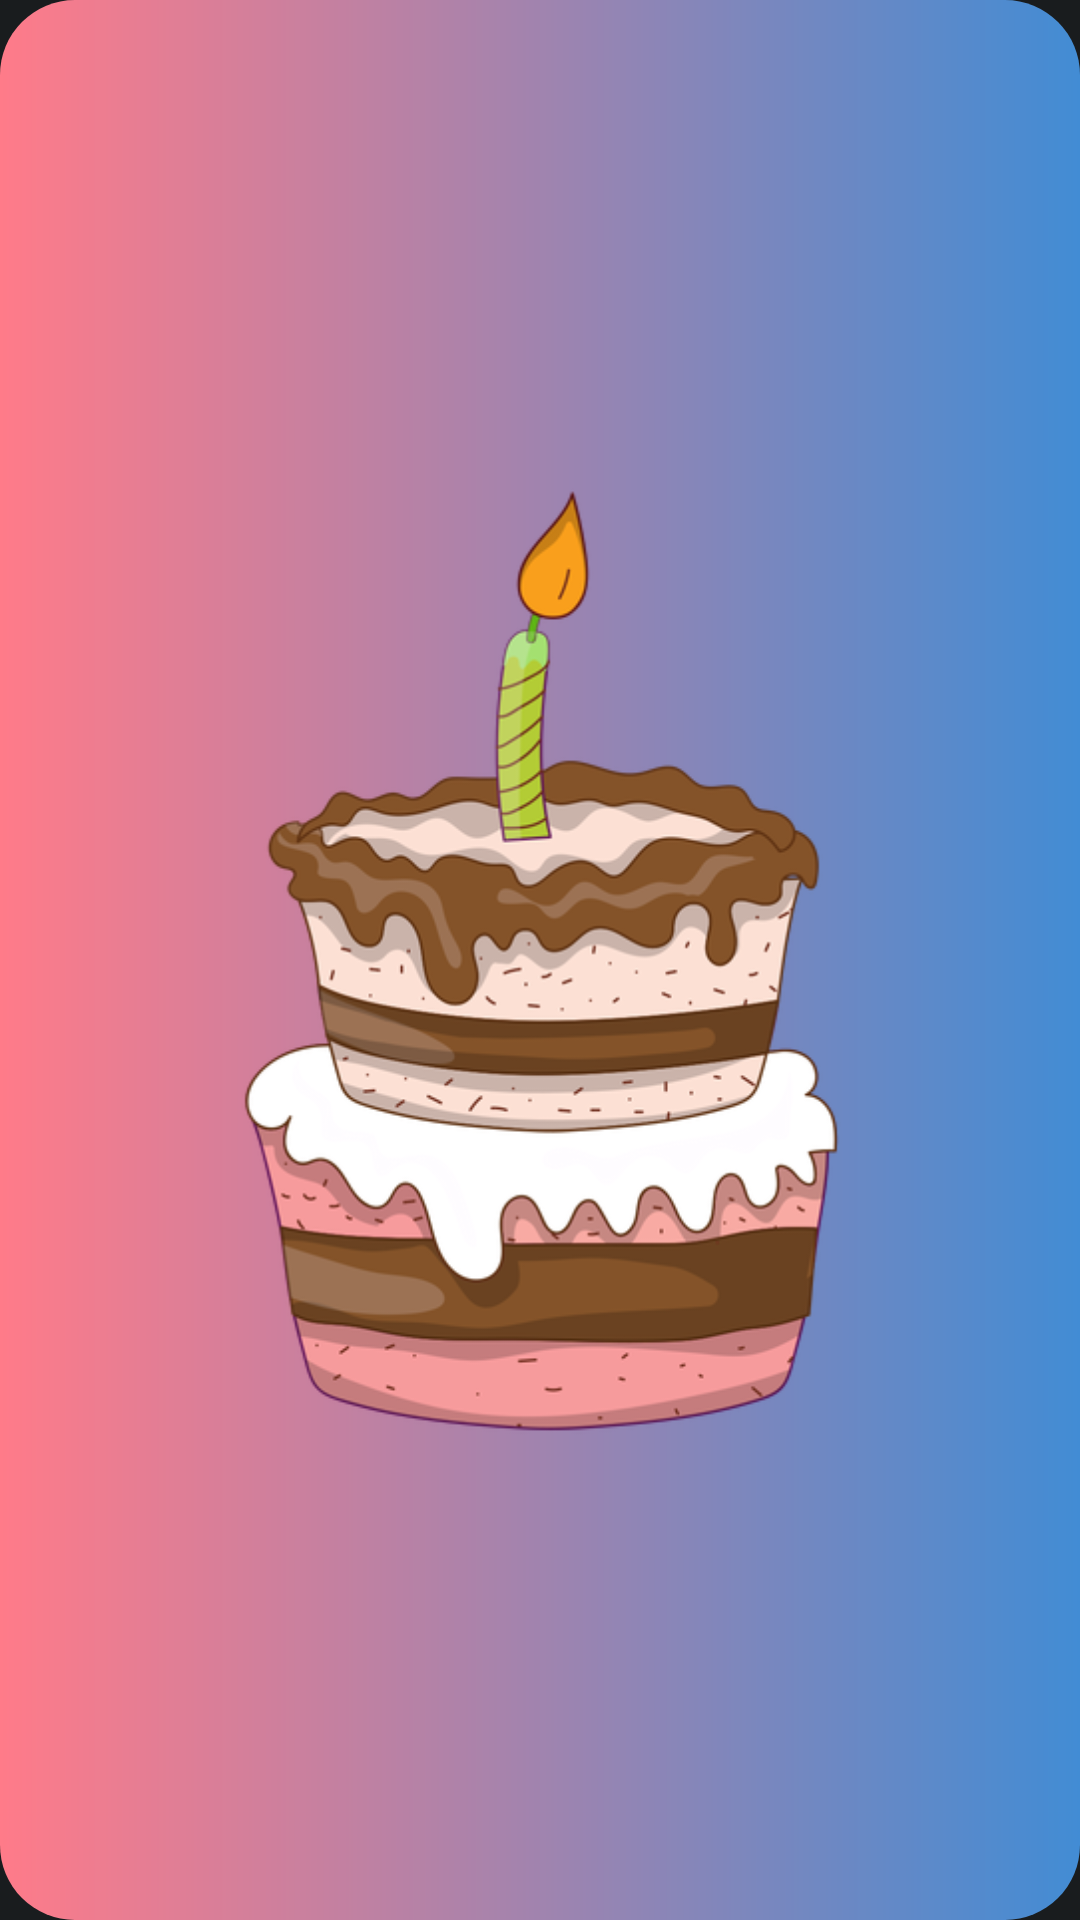

The Android layout XML behind this screen, and the referenced resources:
<!-- AndroidManifest.xml: activity theme android:Theme.DeviceDefault.NoActionBar.Fullscreen -->
<!-- res/layout/activity_main.xml -->
<?xml version="1.0" encoding="utf-8"?>
<RelativeLayout xmlns:android="http://schemas.android.com/apk/res/android"
    android:layout_width="match_parent"
    android:layout_height="match_parent"
    android:background="@drawable/fondo">

    <ImageView
        android:id="@+id/Image1"
        android:layout_width="match_parent"
        android:layout_height="match_parent"
        android:src="@mipmap/v1" />

    <TextView
        android:layout_width="match_parent"
        android:layout_height="wrap_content"
        android:layout_alignParentBottom="true"
        android:layout_marginBottom="634dp"
        android:text="Pastelería"
        android:textSize="80dp"
        android:textStyle="bold"
        android:textColor="@color/white"
        android:gravity="center_horizontal"/>

    <ProgressBar
        android:id="@+id/progressBar"
        style="?android:attr/progressBarStyle"
        android:layout_width="wrap_content"
        android:layout_height="wrap_content"
        android:layout_alignParentBottom="true"
        android:layout_centerHorizontal="true" />


</RelativeLayout>
<!-- resources referenced by this layout -->
<resources>
  <!-- drawable fondo (drawable) -->
  <?xml version="1.0" encoding="utf-8"?>
  <shape xmlns:android="http://schemas.android.com/apk/res/android">
      <gradient android:startColor="#FF7B89"
          android:endColor="#428CD4"/>
      <padding android:left="10dp" android:right="10dp"/>
      <corners android:radius="25dp"/>
  </shape>
  <!-- mipmap v1: png bitmap (mipmap-xxxhdpi, 104002 bytes) -->
  <!-- not gathered from this repository: default colours our renderer supplied (Android Studio template values) -->
  <color name="white">#FFFFFFFF</color>
</resources>
